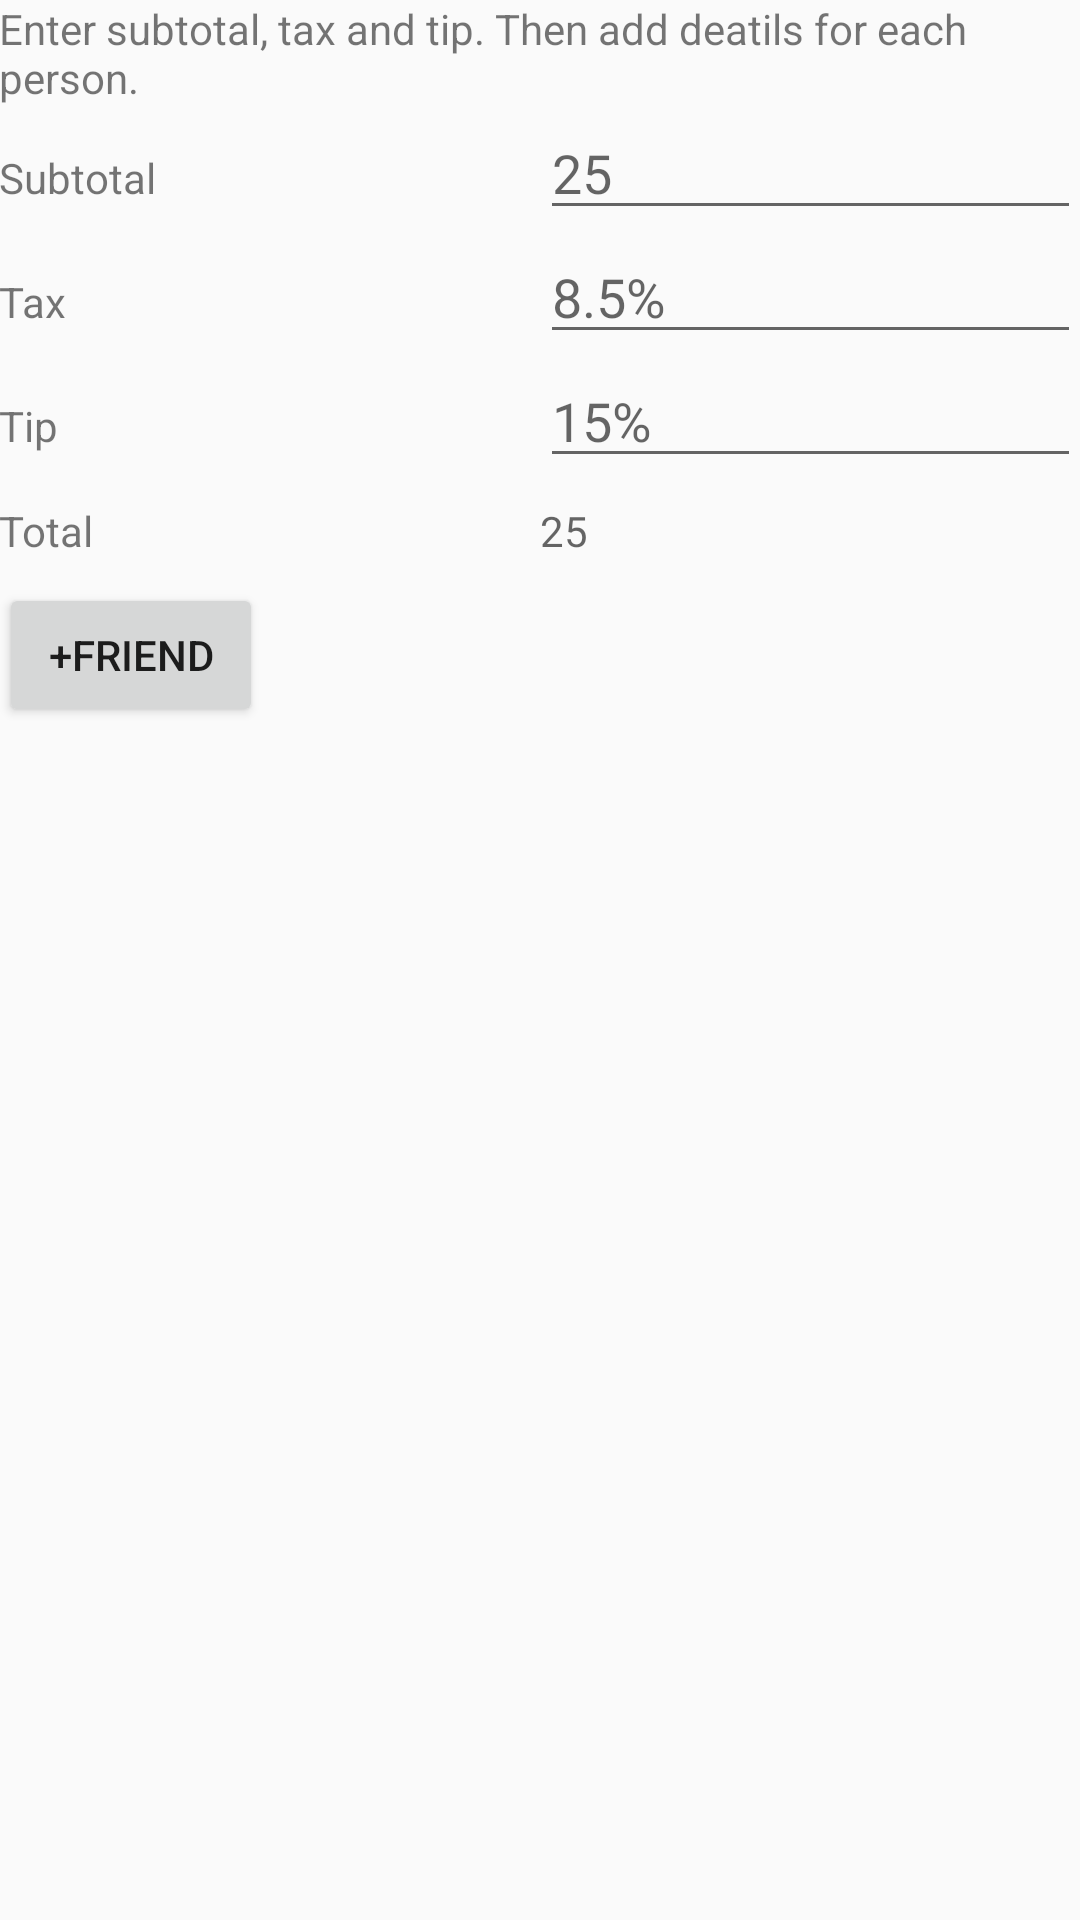

Reconstruct the res/layout file that produces this screen, plus the resources it refers to.
<!-- AndroidManifest.xml: application theme AppTheme -->
<!-- res/layout/activity_main.xml -->
<?xml version="1.0" encoding="utf-8"?>
<LinearLayout xmlns:android="http://schemas.android.com/apk/res/android"
    xmlns:tools="http://schemas.android.com/tools"
    android:layout_width="match_parent"
    android:layout_height="match_parent"
    android:orientation="vertical"
    android:paddingBottom="@dimen/activity_vertical_margin"
    android:paddingLeft="@dimen/activity_horizontal_margin"
    android:paddingRight="@dimen/activity_horizontal_margin"
    android:paddingTop="@dimen/activity_vertical_margin"
    tools:context="com.laudev.android.splitpea.MainActivity">

    <TextView
        android:layout_width="match_parent"
        android:layout_height="wrap_content"
        android:text="@string/instructions" />

    <LinearLayout
        android:layout_width="match_parent"
        android:layout_height="wrap_content"
        android:orientation="horizontal">

        <TextView
            android:layout_width="0dp"
            android:layout_height="wrap_content"
            android:layout_weight="1"
            android:text="@string/subtotal" />

        <EditText
            android:id="@+id/subtotal"
            android:layout_width="0dp"
            android:layout_height="wrap_content"
            android:layout_weight="1"
            android:hint="@string/item_cost_default"
            android:inputType="numberDecimal"/>
    </LinearLayout>

    <LinearLayout
        android:layout_width="match_parent"
        android:layout_height="wrap_content"
        android:orientation="horizontal">

        <TextView
            android:layout_width="0dp"
            android:layout_height="wrap_content"
            android:layout_weight="1"
            android:text="@string/tax" />

        <EditText
            android:id="@+id/tax"
            android:layout_width="0dp"
            android:layout_height="wrap_content"
            android:layout_weight="1"
            android:hint="@string/tax_default"
            android:inputType="numberDecimal"/>
    </LinearLayout>

    <LinearLayout
        android:layout_width="match_parent"
        android:layout_height="wrap_content"
        android:orientation="horizontal">

        <TextView
            android:layout_width="0dp"
            android:layout_height="wrap_content"
            android:layout_weight="1"
            android:text="@string/tip" />

        <EditText
            android:id="@+id/tip"
            android:layout_width="0dp"
            android:layout_height="wrap_content"
            android:layout_weight="1"
            android:hint="@string/tip_default"
            android:inputType="numberDecimal"/>
    </LinearLayout>

    <LinearLayout
        android:layout_width="match_parent"
        android:layout_height="wrap_content"
        android:orientation="horizontal"
        android:layout_marginTop="8dp"
        android:layout_marginBottom="8dp">

        <TextView
            android:layout_width="0dp"
            android:layout_height="wrap_content"
            android:layout_weight="1"
            android:text="@string/total" />

        <TextView
            android:id="@+id/total"
            android:layout_width="0dp"
            android:layout_height="wrap_content"
            android:layout_weight="1"
            android:hint="@string/item_cost_default" />
    </LinearLayout>

    <Button
        android:layout_width="wrap_content"
        android:layout_height="wrap_content"
        android:text="@string/add_friend"
        android:id="@+id/allocate"/>

</LinearLayout>
<!-- resources referenced by this layout -->
<resources>
  <string name="add_friend">+Friend</string>
  <string name="instructions">Enter subtotal, tax and tip. Then add deatils for each person.</string>
  <string name="item_cost_default">25</string>
  <string name="subtotal">Subtotal</string>
  <string name="tax">Tax</string>
  <string name="tax_default">8.5%</string>
  <string name="tip">Tip</string>
  <string name="tip_default">15%</string>
  <string name="total">Total</string>
  <style name="AppTheme" parent="Theme.AppCompat.Light.DarkActionBar">
          
          <item name="colorPrimary">@color/colorPrimary</item>
          <item name="colorPrimaryDark">@color/colorPrimaryDark</item>
          <item name="colorAccent">@color/colorAccent</item>
      </style>
  <color name="colorPrimary">#8BC34A</color>
  <color name="colorPrimaryDark">#33691E</color>
  <color name="colorAccent">#FBC02D</color>
</resources>
